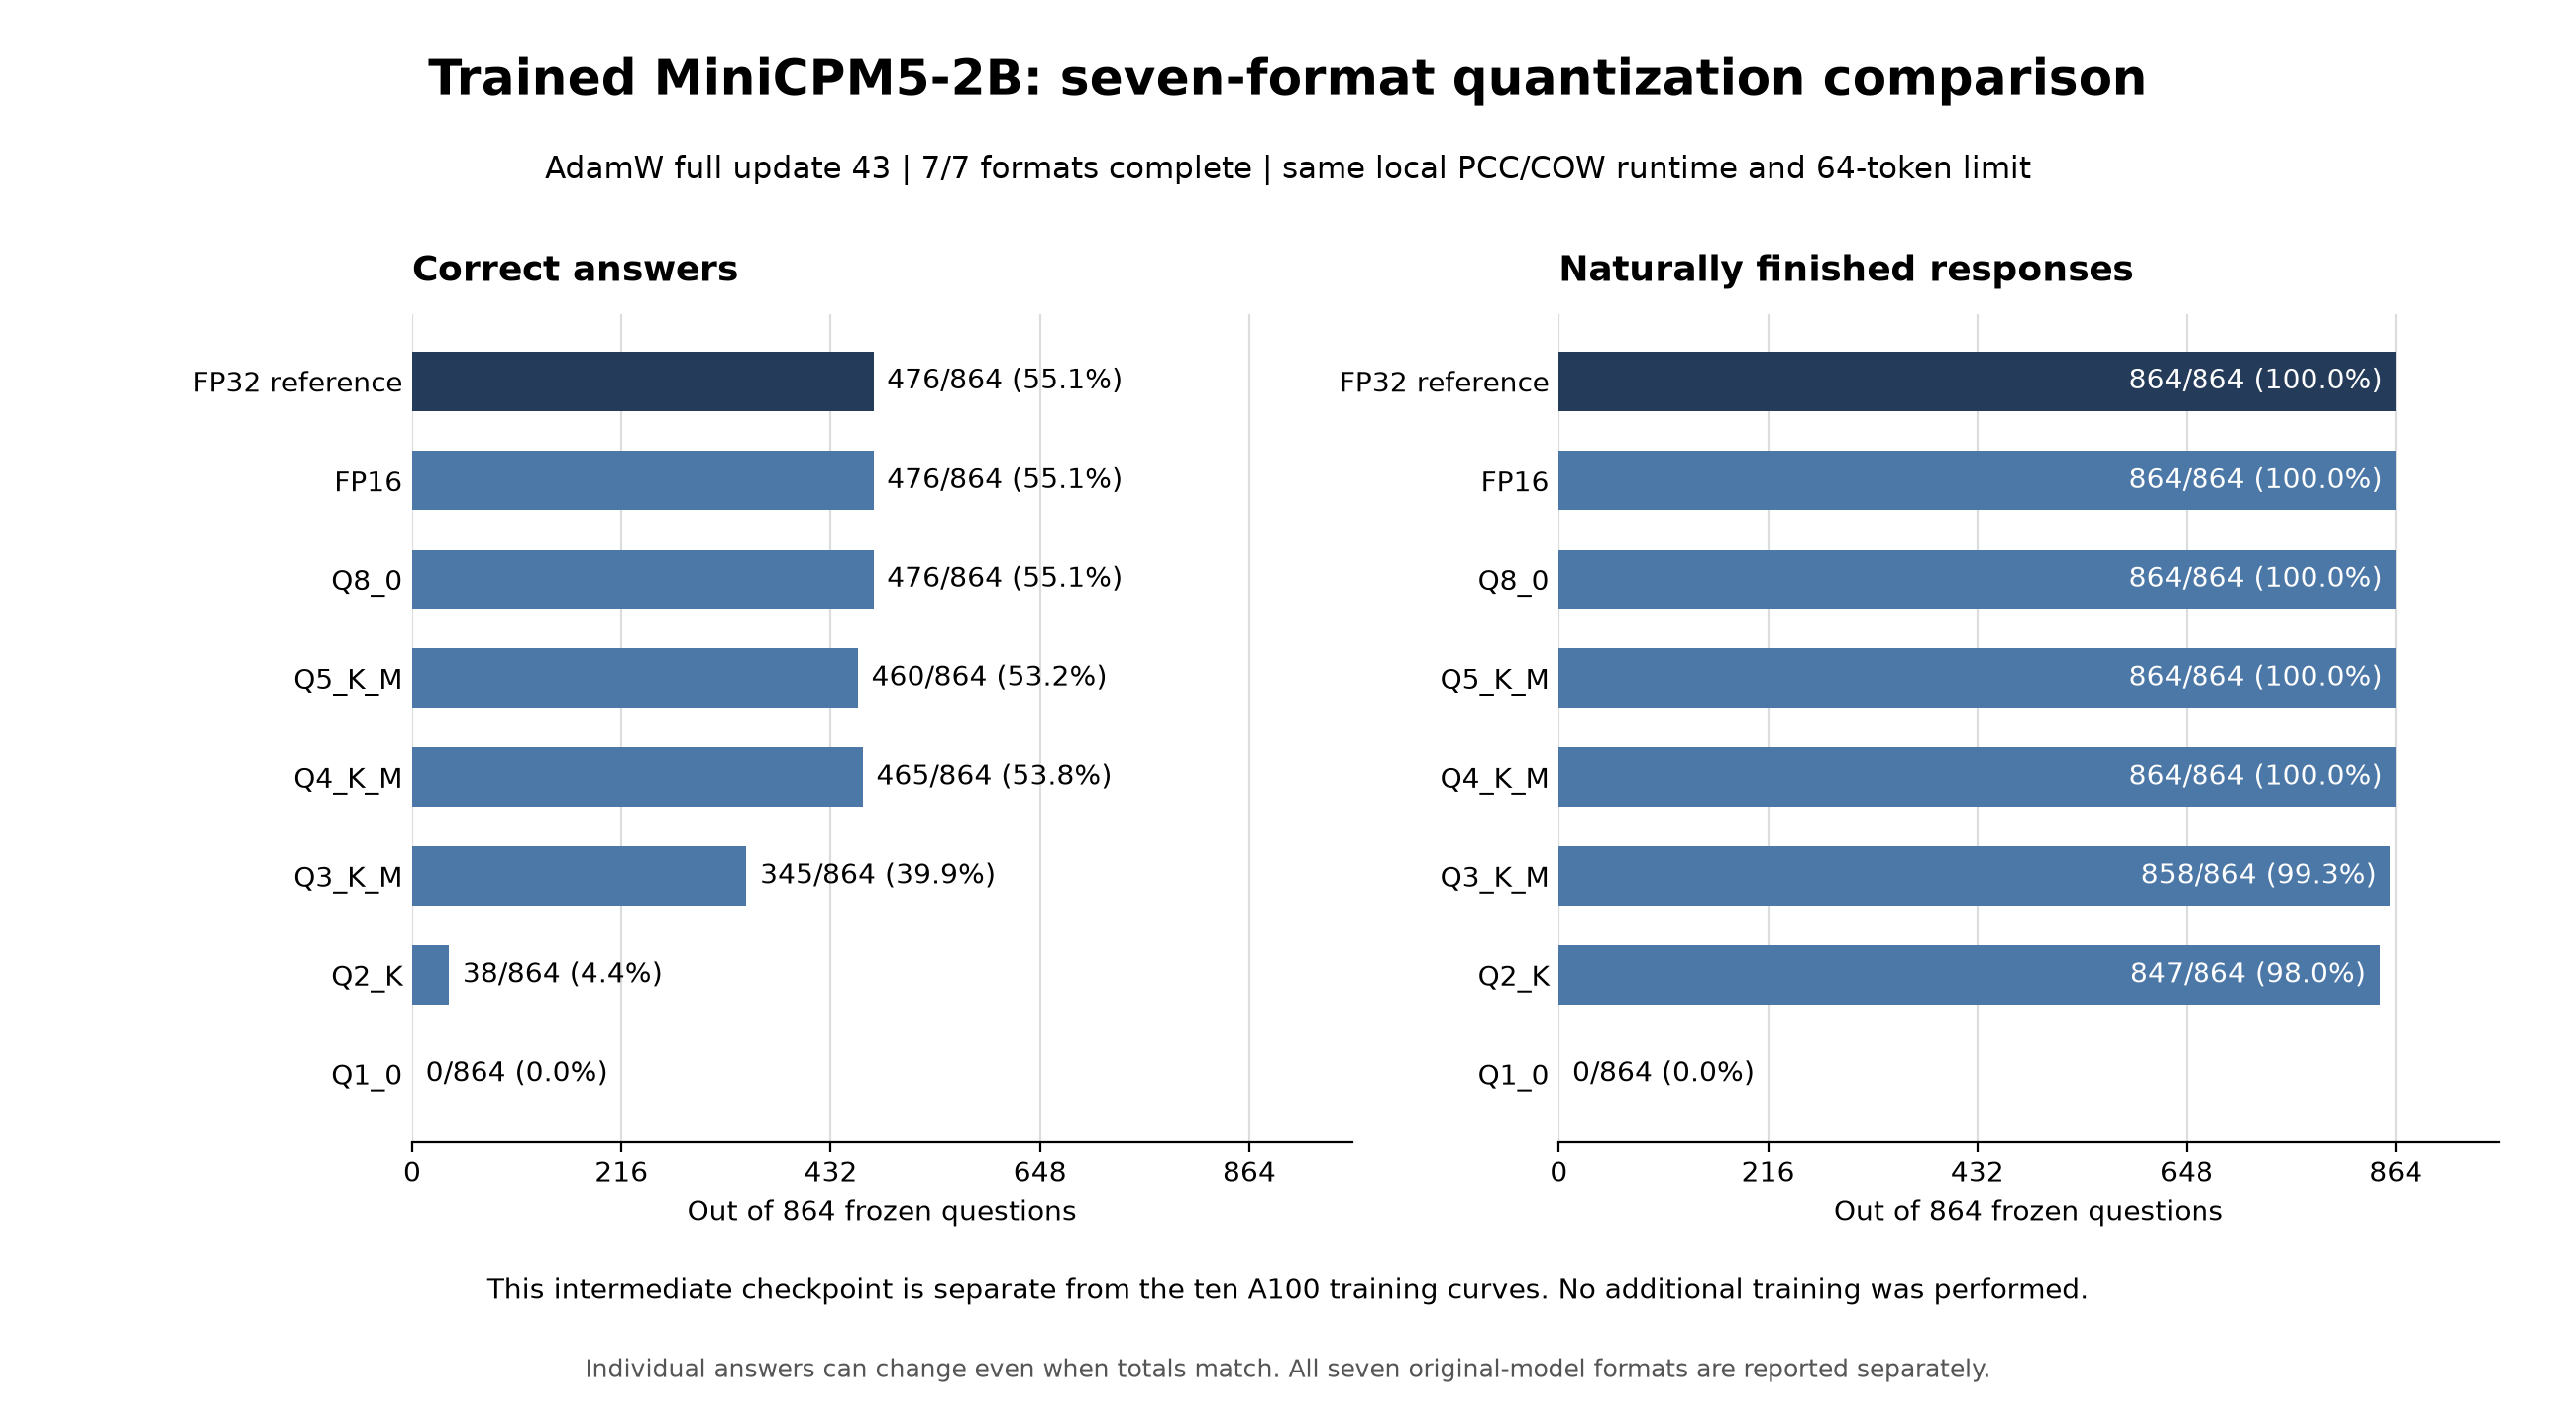

Data behind this chart, as committed beside it:
format, status, checkpoint, update, training_presentations, cases, passed, finished, answer_gains, answer_losses, completion_gains, completion_losses, model_sha256, source_model_sha256, runtime_id, evaluation_id, bytes, wall_seconds
F32, COMPLETE, llm60-adamw-full-update043, 43, 1161, 864, 476, 864, 0, 0, 0, 0, 050e75d6cca444068e77e88132e2a93f8e1d4e65…, , 1d222d36424ce64b1989b5ed8750b2eda6e90300…, a65ccad42c14b44dbf8fb37d3a84374df2c58d2e…, , 
F16, COMPLETE, llm60-adamw-full-update043, 43, 1161, 864, 476, 864, 6, 6, 0, 0, a2da66e42a0220e6430114362cc07725e437f536…, 050e75d6cca444068e77e88132e2a93f8e1d4e65…, 1d222d36424ce64b1989b5ed8750b2eda6e90300…, a65ccad42c14b44dbf8fb37d3a84374df2c58d2e…, 5039006784, 298.3
Q8_0, COMPLETE, llm60-adamw-full-update043, 43, 1161, 864, 476, 864, 3, 3, 0, 0, f65d9e6f6fdee8fbdda00c7a222f89ff29a56814…, 050e75d6cca444068e77e88132e2a93f8e1d4e65…, 1d222d36424ce64b1989b5ed8750b2eda6e90300…, a65ccad42c14b44dbf8fb37d3a84374df2c58d2e…, 2679710784, 241.5
Q5_K_M, COMPLETE, llm60-adamw-full-update043, 43, 1161, 864, 460, 864, 7, 23, 0, 0, 20541aca6b35c087ea9bf2f8b90cafdf68cf1b14…, 050e75d6cca444068e77e88132e2a93f8e1d4e65…, 1d222d36424ce64b1989b5ed8750b2eda6e90300…, a65ccad42c14b44dbf8fb37d3a84374df2c58d2e…, 1808061504, 220
Q4_K_M, COMPLETE, llm60-adamw-full-update043, 43, 1161, 864, 465, 864, 22, 33, 0, 0, 610263b314f844babebcec0fc2830d3295bf1ddf…, 050e75d6cca444068e77e88132e2a93f8e1d4e65…, 1d222d36424ce64b1989b5ed8750b2eda6e90300…, a65ccad42c14b44dbf8fb37d3a84374df2c58d2e…, 1561318464, 220.2
Q3_K_M, COMPLETE, llm60-adamw-full-update043, 43, 1161, 864, 345, 858, 8, 139, 0, 6, 848267fccf7fb7e600899edce2d84c8c5dc08ead…, 050e75d6cca444068e77e88132e2a93f8e1d4e65…, 1d222d36424ce64b1989b5ed8750b2eda6e90300…, a65ccad42c14b44dbf8fb37d3a84374df2c58d2e…, 1291420736, 219.2
Q2_K, COMPLETE, llm60-adamw-full-update043, 43, 1161, 864, 38, 847, 8, 446, 0, 17, d650fd5e61f54306c045c7b61d53cb4f132076fe…, 050e75d6cca444068e77e88132e2a93f8e1d4e65…, 1d222d36424ce64b1989b5ed8750b2eda6e90300…, a65ccad42c14b44dbf8fb37d3a84374df2c58d2e…, 1039926336, 212.7
Q1_0, COMPLETE, llm60-adamw-full-update043, 43, 1161, 864, 0, 0, 0, 476, 0, 864, f2d5f40c9e1d9126394347ec24dd9214baef86d7…, 050e75d6cca444068e77e88132e2a93f8e1d4e65…, 1d222d36424ce64b1989b5ed8750b2eda6e90300…, a65ccad42c14b44dbf8fb37d3a84374df2c58d2e…, 541475904, 316.3
